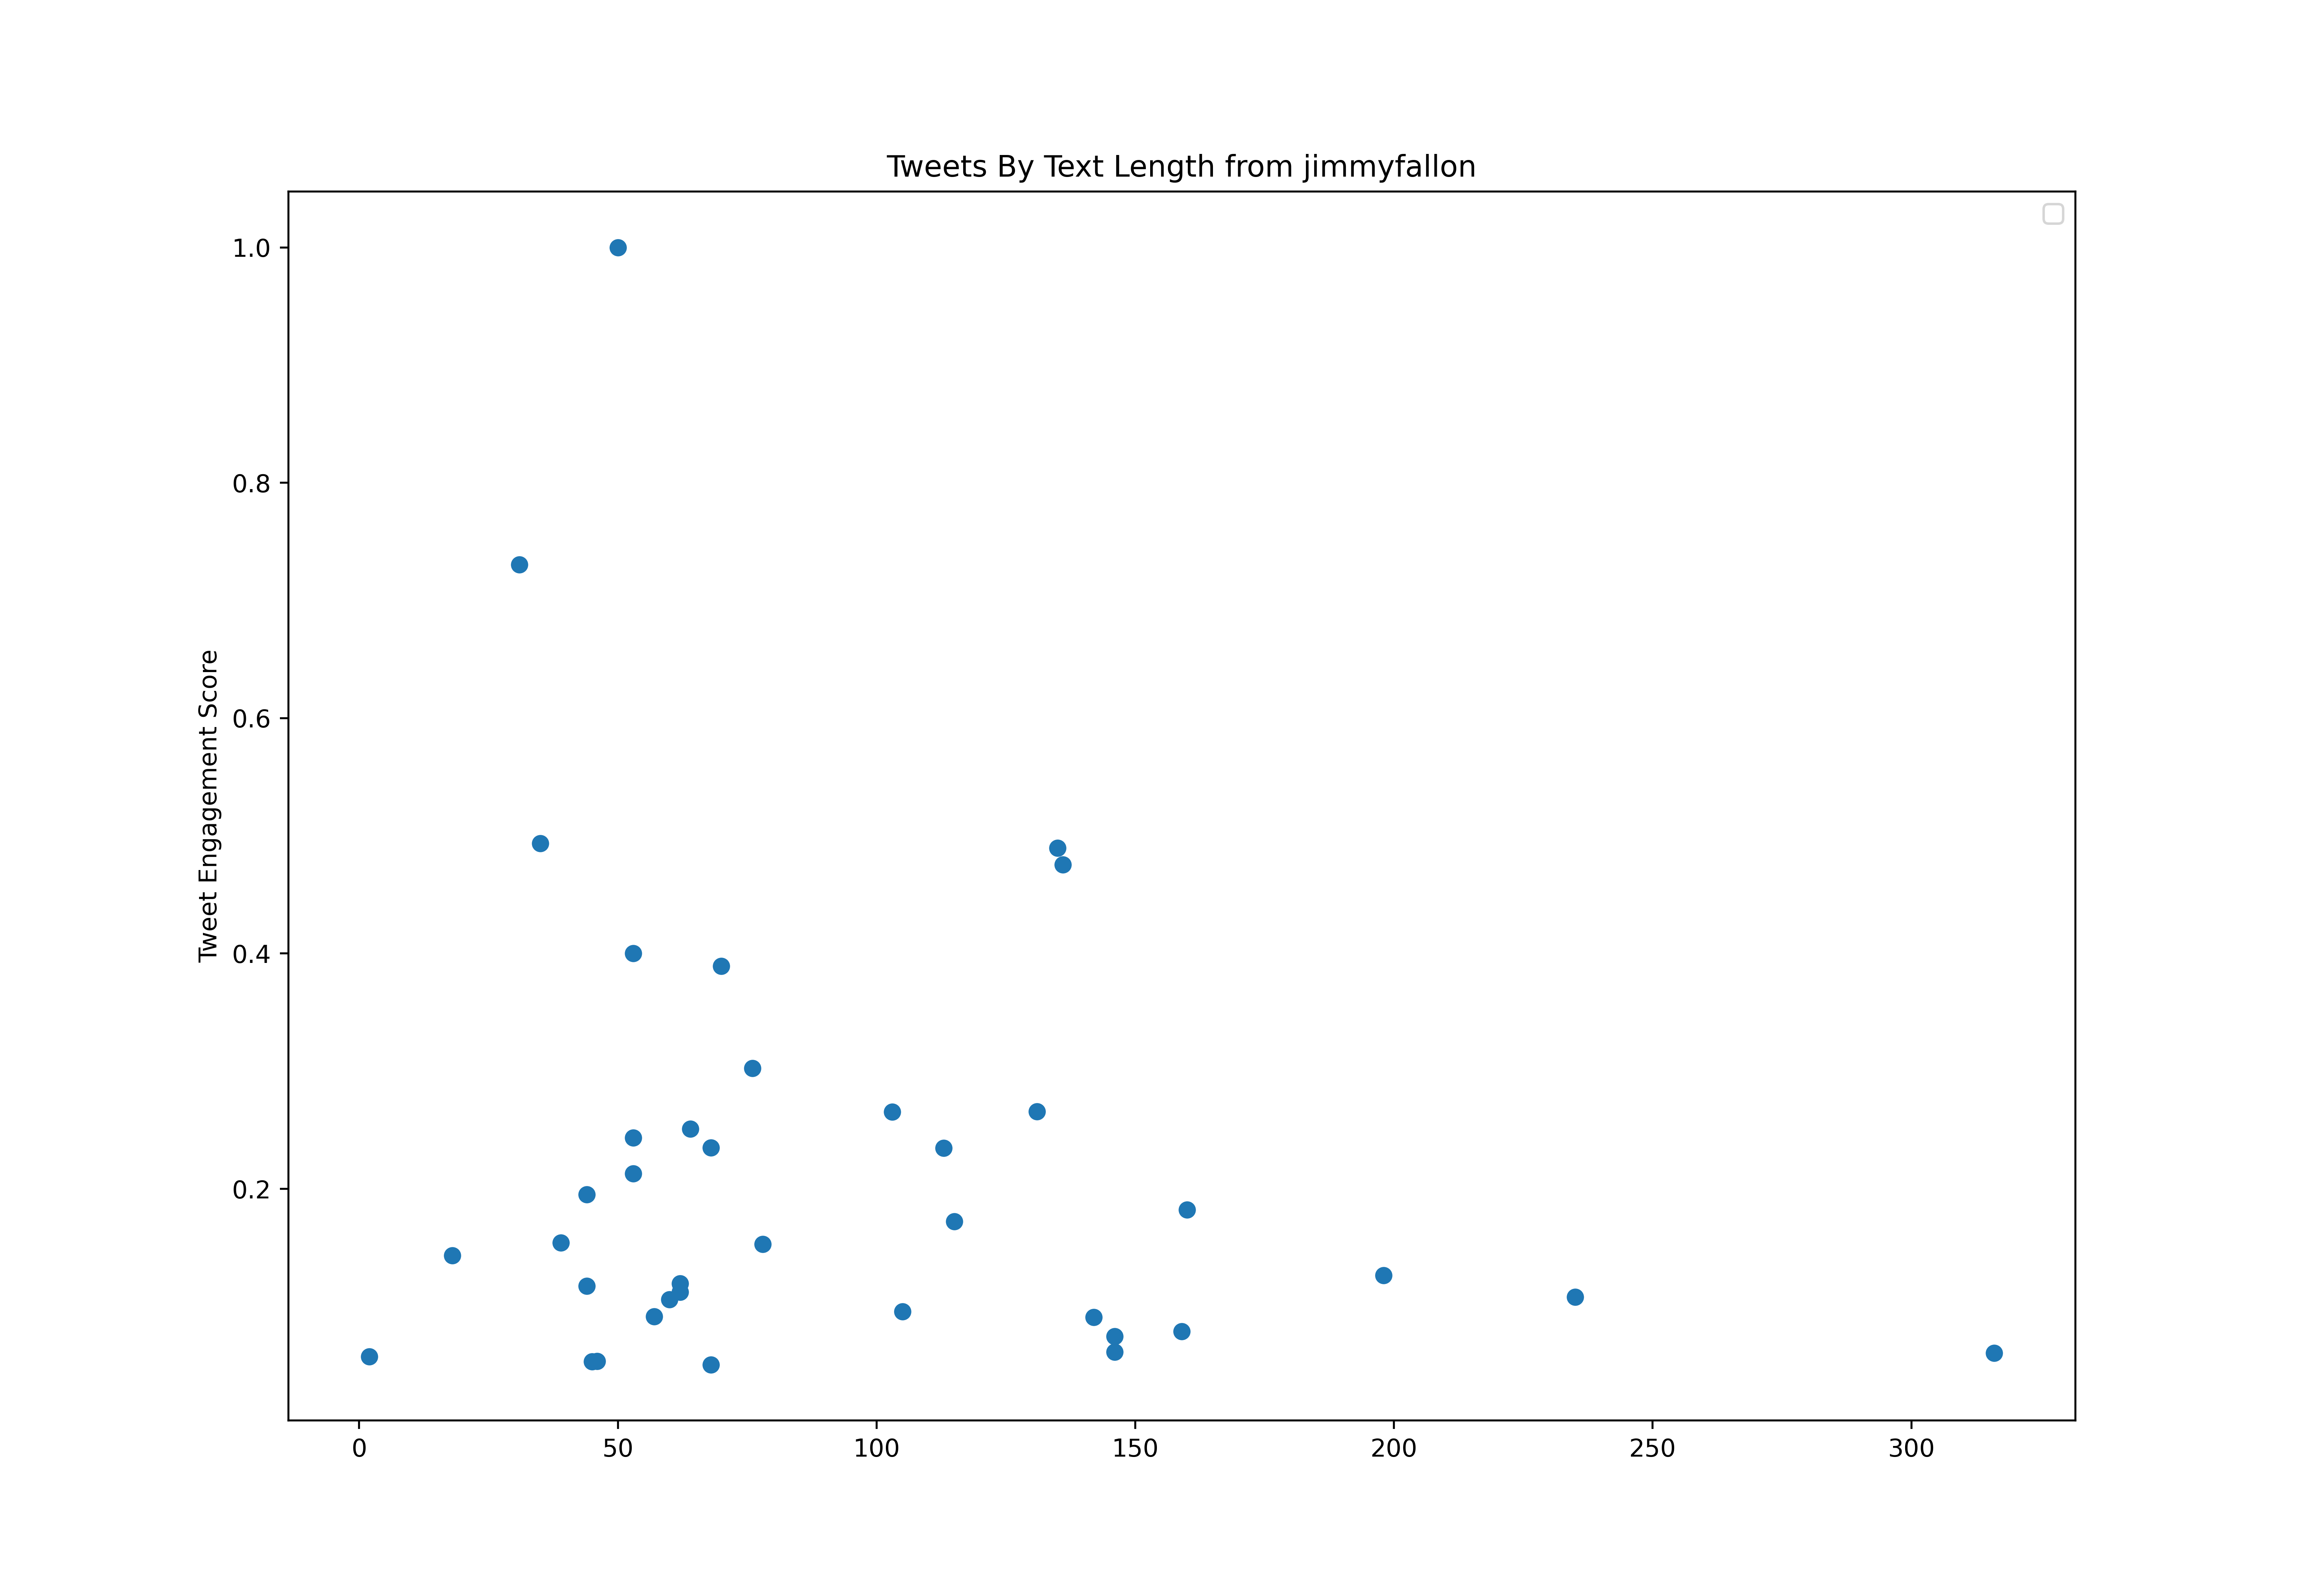

The file beside this chart, header and first rows:
id, created_at, score, text_length
1346237743807033347, 2021-01-04T23:31:04.000Z, 2627186, 159
1346466163920920581, 2021-01-05T14:38:44.000Z, 296512, 102
1346622907011780611, 2021-01-06T01:01:34.000Z, 197074, 250
1346626146398593024, 2021-01-06T01:14:27.000Z, 67793, 62
1346692486463434753, 2021-01-06T05:38:03.000Z, 142686, 64
1346831589314097153, 2021-01-06T14:50:48.000Z, 132343, 89
1346862088447291393, 2021-01-06T16:52:00.000Z, 503929, 128
1346863259333361664, 2021-01-06T16:56:39.000Z, 131057, 101
1347196850747682816, 2021-01-07T15:02:13.000Z, 6063534, 160
1347562514884734977, 2021-01-08T15:15:14.000Z, 224732, 120
1347568248460603392, 2021-01-08T15:38:01.000Z, 197486, 86
1347920317210103809, 2021-01-09T14:57:01.000Z, 220795, 88
1348822073213378560, 2021-01-12T02:40:16.000Z, 165995, 221
1348824969912922113, 2021-01-12T02:51:47.000Z, 75099, 209
1348991839685246978, 2021-01-12T13:54:52.000Z, 272019, 101
1349010346539954182, 2021-01-12T15:08:24.000Z, 140293, 88
1349068929642201089, 2021-01-12T19:01:11.000Z, 245751, 75
1349068928379727872, 2021-01-12T19:01:11.000Z, 681116, 133
1349371784492175362, 2021-01-13T15:04:38.000Z, 132987, 48
1349372805582901248, 2021-01-13T15:08:41.000Z, 169057, 90
1349501544060780547, 2021-01-13T23:40:15.000Z, 178576, 27
1349732710684606471, 2021-01-14T14:58:49.000Z, 167076, 89
1349784646158962688, 2021-01-14T18:25:12.000Z, 909629, 67
1350104906020089857, 2021-01-15T15:37:47.000Z, 141065, 87
1350284423292325890, 2021-01-16T03:31:08.000Z, 381645, 89
1350462279595261952, 2021-01-16T15:17:52.000Z, 203275, 89
1351356477492125698, 2021-01-19T02:31:05.000Z, 137978, 112
1351553808531402753, 2021-01-19T15:35:13.000Z, 122181, 88
1351555106005610497, 2021-01-19T15:40:22.000Z, 868799, 84
1351610979537342466, 2021-01-19T19:22:23.000Z, 717340, 127
1351610980472651776, 2021-01-19T19:22:24.000Z, 187812, 150
1351934851281166338, 2021-01-20T16:49:20.000Z, 2482390, 146
1352505634000785408, 2021-01-22T06:37:26.000Z, 346064, 74
1352631760618713088, 2021-01-22T14:58:37.000Z, 194013, 87
1352637420508864515, 2021-01-22T15:21:06.000Z, 67895, 61
1352663612301611015, 2021-01-22T17:05:11.000Z, 250382, 102
1352992475116408838, 2021-01-23T14:51:58.000Z, 155987, 89
1354081483829489666, 2021-01-26T14:59:18.000Z, 82818, 88
1354084652525514753, 2021-01-26T15:11:53.000Z, 207108, 54
1354094139810308100, 2021-01-26T15:49:35.000Z, 1392641, 152
1354168763537477632, 2021-01-26T20:46:07.000Z, 407450, 245
1354176379252834306, 2021-01-26T21:16:22.000Z, 276239, 125
1354176380439851011, 2021-01-26T21:16:23.000Z, 125037, 103
1354455058146947074, 2021-01-27T15:43:45.000Z, 89687, 74
1354455398175006722, 2021-01-27T15:45:06.000Z, 157737, 108
1354456734463631360, 2021-01-27T15:50:24.000Z, 93778, 90
1354795813013053447, 2021-01-28T14:17:47.000Z, 97379, 154
1354795974829383680, 2021-01-28T14:18:25.000Z, 154443, 98
1354804943916462081, 2021-01-28T14:54:04.000Z, 87037, 89
1354812718033768454, 2021-01-28T15:24:57.000Z, 170884, 60
1354813539270025221, 2021-01-28T15:28:13.000Z, 40856, 202
1354813773727469569, 2021-01-28T15:29:09.000Z, 74096, 71
1354814048588582915, 2021-01-28T15:30:15.000Z, 36353, 50
1355171002779656193, 2021-01-29T15:08:39.000Z, 92543, 87
1355214835022131200, 2021-01-29T18:02:50.000Z, 132112, 277
1355348016304070657, 2021-01-30T02:52:02.000Z, 227742, 28
1355531473907052549, 2021-01-30T15:01:02.000Z, 127712, 89
1355700641004453905, 2021-01-31T02:13:15.000Z, 591377, 204
1356009344131862537, 2021-01-31T22:39:55.000Z, 202657, 68
1356357597964615681, 2021-02-01T21:43:45.000Z, 141297, 65
... 545 more rows
